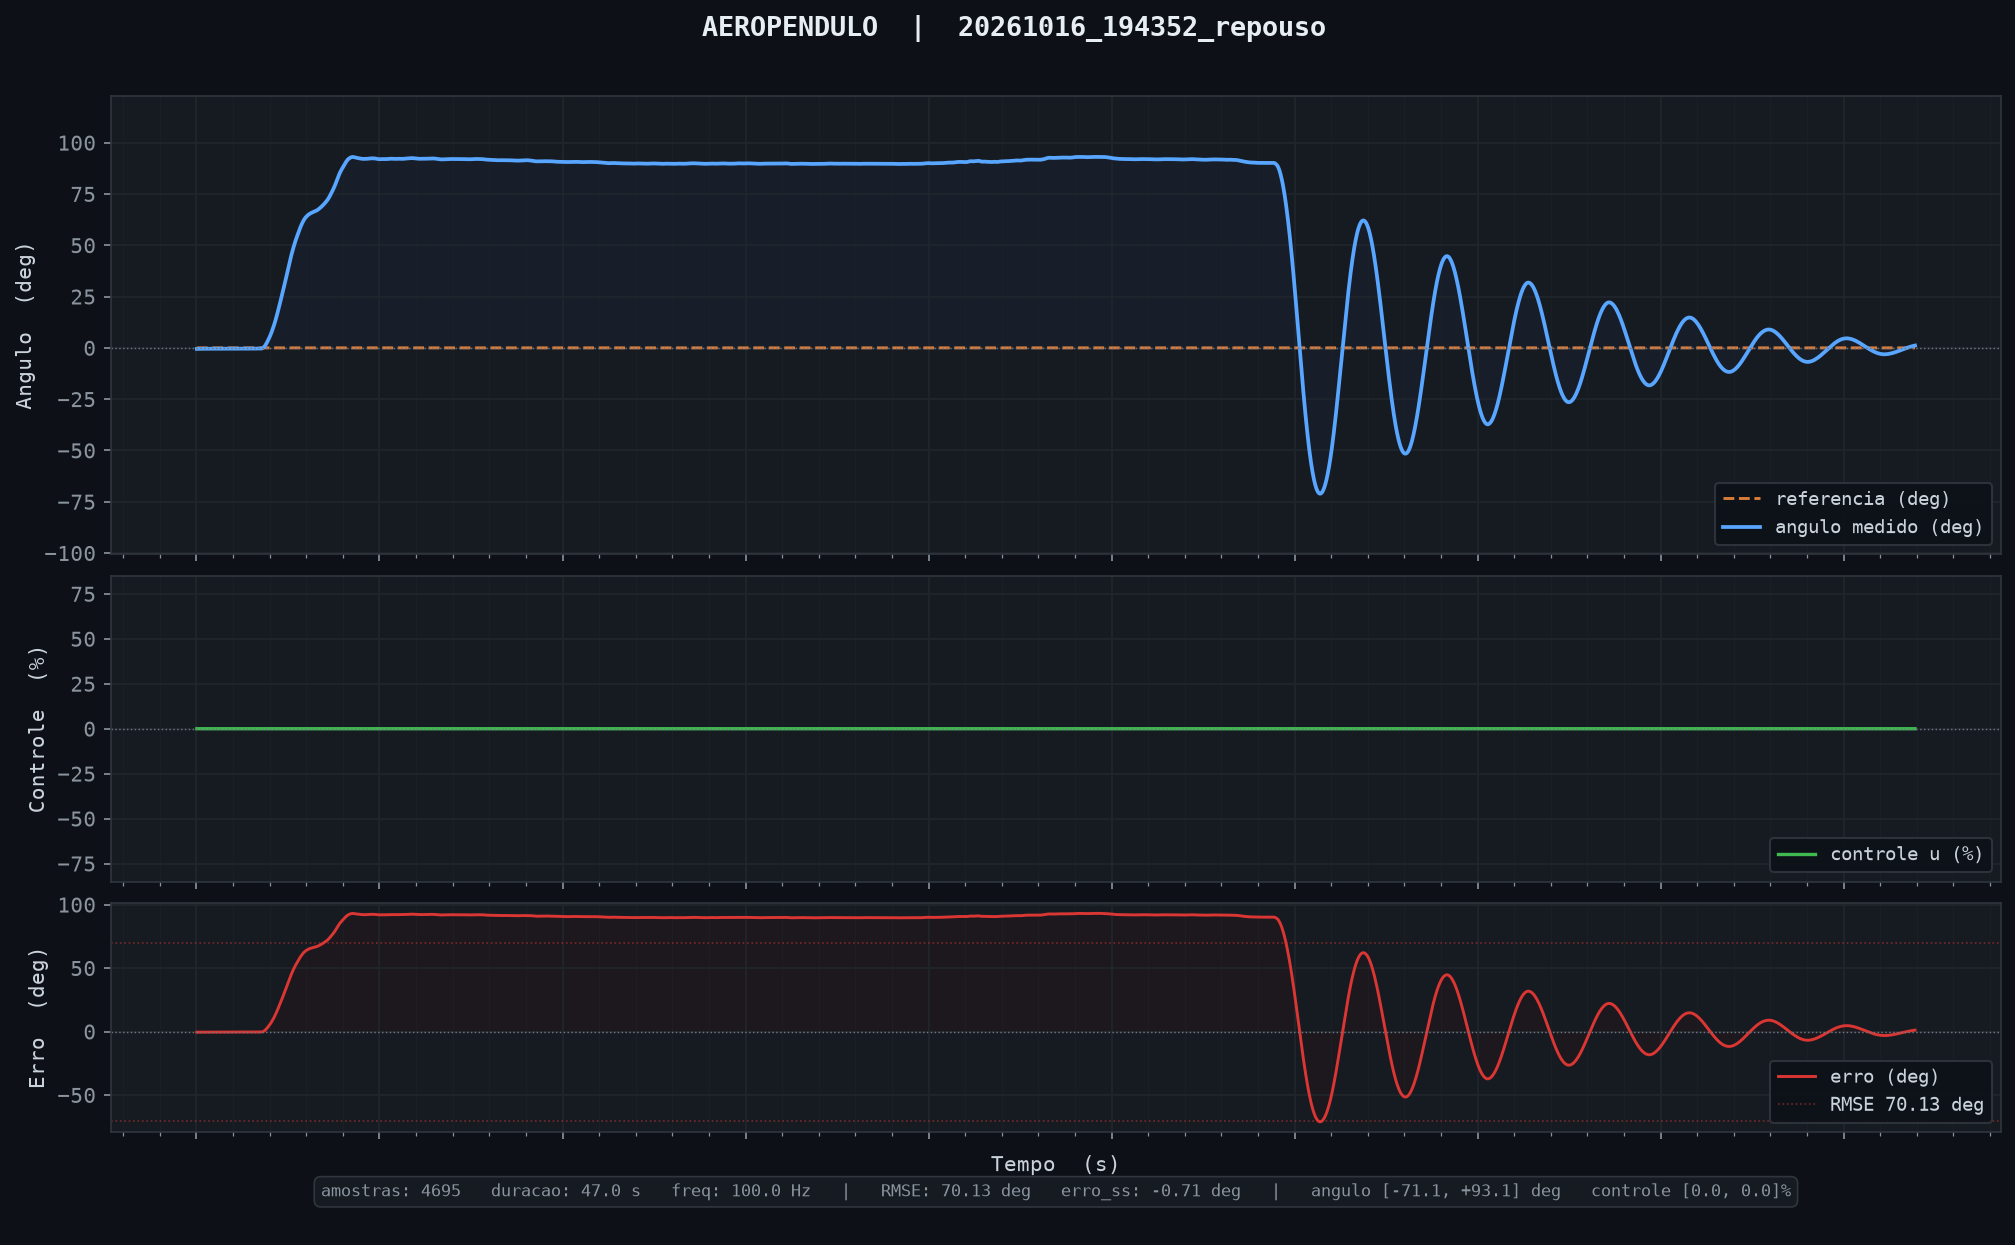

Data behind this chart, as committed beside it:
tempo_ms, angulo_deg, u_pct, referencia
10, -0.50, 0.00, 0.00
20, -0.49, 0.00, 0.00
30, -0.49, 0.00, 0.00
40, -0.49, 0.00, 0.00
50, -0.49, 0.00, 0.00
60, -0.49, 0.00, 0.00
70, -0.49, 0.00, 0.00
80, -0.48, 0.00, 0.00
90, -0.48, 0.00, 0.00
100, -0.48, 0.00, 0.00
110, -0.47, 0.00, 0.00
120, -0.47, 0.00, 0.00
130, -0.47, 0.00, 0.00
140, -0.46, 0.00, 0.00
150, -0.45, 0.00, 0.00
160, -0.45, 0.00, 0.00
170, -0.45, 0.00, 0.00
180, -0.45, 0.00, 0.00
190, -0.45, 0.00, 0.00
200, -0.45, 0.00, 0.00
210, -0.44, 0.00, 0.00
220, -0.44, 0.00, 0.00
230, -0.44, 0.00, 0.00
240, -0.44, 0.00, 0.00
250, -0.44, 0.00, 0.00
260, -0.43, 0.00, 0.00
270, -0.43, 0.00, 0.00
280, -0.43, 0.00, 0.00
290, -0.43, 0.00, 0.00
300, -0.43, 0.00, 0.00
310, -0.43, 0.00, 0.00
320, -0.42, 0.00, 0.00
330, -0.42, 0.00, 0.00
340, -0.42, 0.00, 0.00
350, -0.42, 0.00, 0.00
360, -0.42, 0.00, 0.00
370, -0.42, 0.00, 0.00
380, -0.42, 0.00, 0.00
390, -0.42, 0.00, 0.00
400, -0.42, 0.00, 0.00
410, -0.42, 0.00, 0.00
420, -0.42, 0.00, 0.00
430, -0.42, 0.00, 0.00
440, -0.42, 0.00, 0.00
450, -0.41, 0.00, 0.00
460, -0.41, 0.00, 0.00
470, -0.41, 0.00, 0.00
480, -0.41, 0.00, 0.00
490, -0.41, 0.00, 0.00
500, -0.41, 0.00, 0.00
510, -0.41, 0.00, 0.00
520, -0.41, 0.00, 0.00
530, -0.41, 0.00, 0.00
540, -0.42, 0.00, 0.00
550, -0.41, 0.00, 0.00
560, -0.41, 0.00, 0.00
570, -0.41, 0.00, 0.00
580, -0.41, 0.00, 0.00
590, -0.41, 0.00, 0.00
600, -0.41, 0.00, 0.00
... 4,635 more rows
